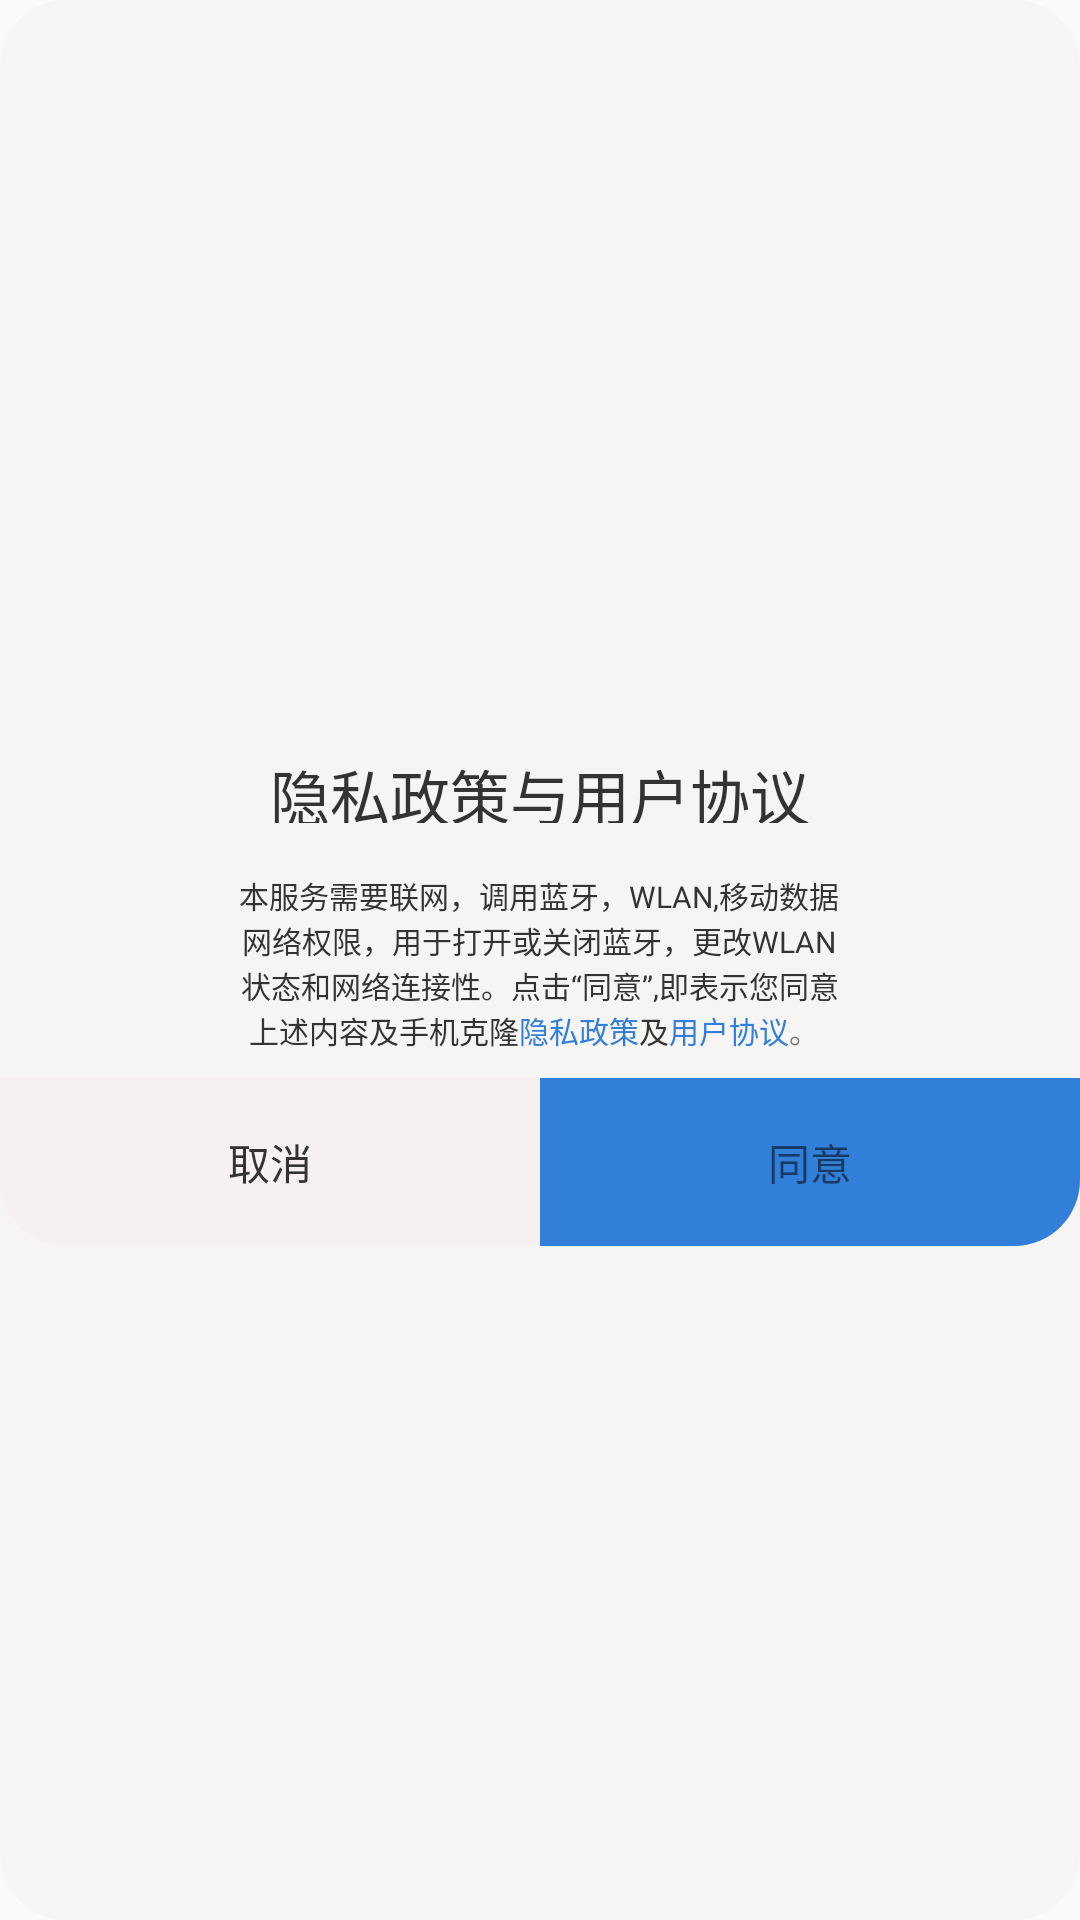

The Android layout XML behind this screen, and the referenced resources:
<!-- AndroidManifest.xml: application theme AppTheme -->
<!-- res/layout/dialog_lay_share_dialog.xml -->
<?xml version="1.0" encoding="utf-8"?>
<LinearLayout xmlns:android="http://schemas.android.com/apk/res/android"
    android:layout_width="wrap_content"
    android:layout_height="wrap_content"
    android:background="@drawable/shape_dialog"
    android:gravity="center"
    android:orientation="vertical">

    <TextView
        android:id="@+id/tv_title"
        android:layout_width="216dp"
        android:layout_height="24dp"
        android:layout_marginLeft="33dp"
        android:layout_marginTop="26dp"
        android:layout_marginRight="33dp"
        android:gravity="center"
        android:text="@string/privacy_and_user"
        android:textColor="#333333"
        android:textSize="20dp" />

    <LinearLayout
        android:layout_width="218dp"
        android:layout_height="57dp"
        android:gravity="center"
        android:layout_marginTop="18dp"
        android:orientation="vertical">

        <TextView
            android:id="@+id/tv_1"
            android:layout_width="wrap_content"
            android:layout_height="15dp"
            android:layout_below="@+id/tv_title"
            android:text="@string/bluetooth_and_wlan"
            android:textColor="#333333"
            android:textSize="10sp" />

        <TextView
            android:id="@+id/tv_3"
            android:layout_width="wrap_content"
            android:layout_height="15dp"
            android:text="@string/network"
            android:textColor="#333333"
            android:textSize="10sp" />

        <TextView
            android:id="@+id/tv_4"
            android:layout_width="wrap_content"
            android:layout_height="15dp"
            android:layout_below="@+id/tv_3"
            android:text="@string/click_agree"
            android:textColor="#333333"
            android:textSize="10sp" />

        <LinearLayout
            android:id="@+id/ll"
            android:layout_width="match_parent"
            android:layout_height="15dp"
            android:layout_marginLeft="8dp">

            <TextView
                android:id="@+id/tv_5"
                android:layout_width="wrap_content"
                android:layout_height="wrap_content"
                android:text="@string/content"
                android:textColor="#333333"
                android:textSize="10sp" />

            <TextView
                android:id="@+id/policy"
                android:layout_width="wrap_content"
                android:layout_height="wrap_content"
                android:text="@string/privacy"
                android:textColor="#327fd9"
                android:textSize="10sp"></TextView>

            <TextView
                android:layout_width="wrap_content"
                android:layout_height="wrap_content"
                android:text="@string/and"
                android:textColor="#333333"
                android:textSize="10sp"/>

            <TextView
                android:id="@+id/agreement"
                android:layout_width="wrap_content"
                android:layout_height="wrap_content"
                android:text="@string/user"
                android:textColor="#327fd9"
                android:textSize="10sp"></TextView>

            <TextView
                android:layout_width="wrap_content"
                android:layout_height="wrap_content"
                android:text="。"
                android:textSize="10sp"></TextView>
        </LinearLayout>

    </LinearLayout>

    <LinearLayout
        android:layout_width="match_parent"
        android:layout_height="56dp"
        android:layout_marginTop="10dp"
        android:orientation="horizontal">

        <TextView
            android:id="@+id/cancel"
            android:layout_width="match_parent"
            android:layout_height="match_parent"
            android:layout_weight="1"
            android:background="@drawable/shape_ok"
            android:gravity="center"
            android:text="@string/Cancel"
            android:textColor="#333333" />

        <TextView
            android:id="@+id/consent"
            android:layout_width="match_parent"
            android:layout_height="match_parent"
            android:layout_weight="1"
            android:background="@drawable/shape_img"
            android:gravity="center"
            android:text="@string/agree_btn"></TextView>
    </LinearLayout>


</LinearLayout>
<!-- resources referenced by this layout -->
<resources>
  <!-- drawable shape_dialog (drawable) -->
  <?xml version="1.0" encoding="utf-8"?>
  <shape xmlns:android="http://schemas.android.com/apk/res/android">
      <corners android:topLeftRadius="22dp"
          android:topRightRadius="22dp"
          android:bottomRightRadius="22dp"
          android:bottomLeftRadius="22dp" />
  
      <solid android:color="#F7F4F4"></solid>
  </shape>
  <!-- drawable shape_img (drawable) -->
  <?xml version="1.0" encoding="utf-8"?>
  <shape xmlns:android="http://schemas.android.com/apk/res/android">
      <corners
          android:bottomRightRadius="22dp" />
      <solid android:color="#327fd9"/>
  </shape>
  <!-- drawable shape_ok (drawable) -->
  <?xml version="1.0" encoding="utf-8"?>
  <shape xmlns:android="http://schemas.android.com/apk/res/android">
      <corners android:bottomLeftRadius="22dp" />
      <solid android:color="#FFF6F0F0"/>
  </shape>
  <string name="Cancel">取消</string>
  <string name="agree_btn">同意</string>
  <string name="and">及</string>
  <string name="bluetooth_and_wlan">本服务需要联网，调用蓝牙，WLAN,移动数据</string>
  <string name="click_agree">状态和网络连接性。点击“同意”,即表示您同意</string>
  <string name="content">上述内容及手机克隆</string>
  <string name="network">网络权限，用于打开或关闭蓝牙，更改WLAN</string>
  <string name="privacy">隐私政策</string>
  <string name="privacy_and_user">隐私政策与用户协议</string>
  <string name="user">用户协议</string>
  <style name="AppTheme" parent="Theme.AppCompat.Light.NoActionBar">
          
          <item name="colorPrimary">@color/text</item>
          <item name="colorPrimaryDark">@color/black</item>
          <item name="colorAccent">@color/colorAccent</item>
  
      </style>
  <color name="text">#C7C7C7</color>
  <color name="black">#FF000000</color>
  <color name="colorAccent">#D81B60</color>
</resources>
